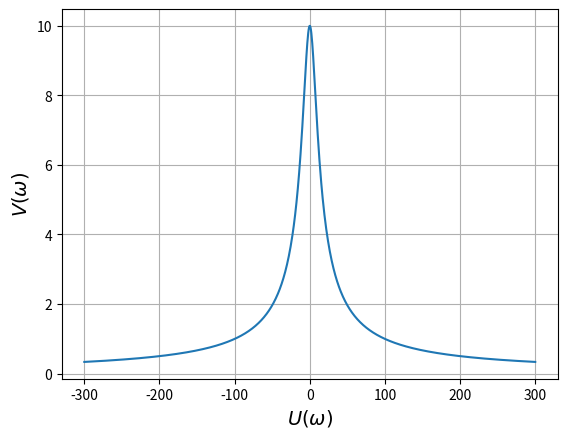

Reproduce this figure in Python. (Note: this script raises an exception after producing the figure.)
import matplotlib.pyplot as plt
import numpy as np

fig = plt.figure()
ax = fig.add_subplot(111)
ax.grid()


# Весовая функция--
def weight_function():

    # ax.set(xlim=[-3, 10])
    # ax.set(ylim=[0, 80])

    x = np.linspace(0, 800, 800)
    y = (166.7 * np.exp(-12.5 / x) - 166.7 * np.exp(-50 / x))
    ax.plot(x/1000, y)

    ax.set_xlabel(r'$t$', fontsize=14)
    ax.set_ylabel(r'$W(t)$', fontsize=14)

    fig.savefig('Graphics/Aperiodic link of the second order/Весовая функция')


# Переходная функция--
def transition_function():
    fig = plt.figure()
    ax = fig.add_subplot(111)
    ax.grid()
    ax.set(xlim=[0, 2])

    x = np.linspace(0, 5, 100)
    y = k * (1 - np.exp(-x / T))
    ax.plot(x, y)

    ax.set_xlabel(r'$t$', fontsize=14)
    ax.set_ylabel(r'$h(t)$', fontsize=14)

    fig.savefig('Graphics/Aperiodic link of the second order/Переходная функция')


# ФЧХ
def phase_frequency_characteristic():
    # ax.set(xlim=[0, 150])

    w = np.linspace(0, 300, 1000)
    y = y = 10 / (np.sqrt((1 - 0.0016**2 * w**2)**2) + 0.1**2 * w**2)
    ax.plot(w, y)

    ax.set_xlabel(r'$\omega$', fontsize=14)
    ax.set_ylabel(r'$\phi(\omega)$', fontsize=14)

    fig.savefig('Graphics/Aperiodic link of the second order/ФЧХ')


# АФЧХ
def amplitude_phase_frequency_response():
    w = np.linspace(-300, 300, 1000)
    y = y = 10 / (np.sqrt(((1 - 0.0016 ** 2 * w ** 2) ** 2) + 0.1 ** 2 * w ** 2))
    ax.plot(w, y)

    ax.set_xlabel(r'$U(\omega)$', fontsize=14)
    ax.set_ylabel(r'$V(\omega)$', fontsize=14)

    fig.savefig('Graphics/Aperiodic link of the second order/АФЧХ')


# ЛАЧХ
def logarithmic_amplitude_frequency_response():
    fig = plt.figure()
    ax = fig.add_subplot(111)
    ax.grid()
    ax.set(xlim=[0, 40])

    w = np.linspace(0, 50, 100)
    ax.plot(w, 20 * np.log10(k) - 20 * np.log10(np.sqrt(1 + T ** 2 * w ** 2)), color='c')

    ax.set_xlabel(r'$\omega$', fontsize=14)
    ax.set_ylabel(r'$L(\omega)$', fontsize=14)

    fig.savefig('Graphics/Aperiodic link of the second order/ЛАЧХ')


# weight_function()
# transition_function()
# phase_frequency_characteristic()
amplitude_phase_frequency_response()
# logarithmic_amplitude_frequency_response()
plt.show()
